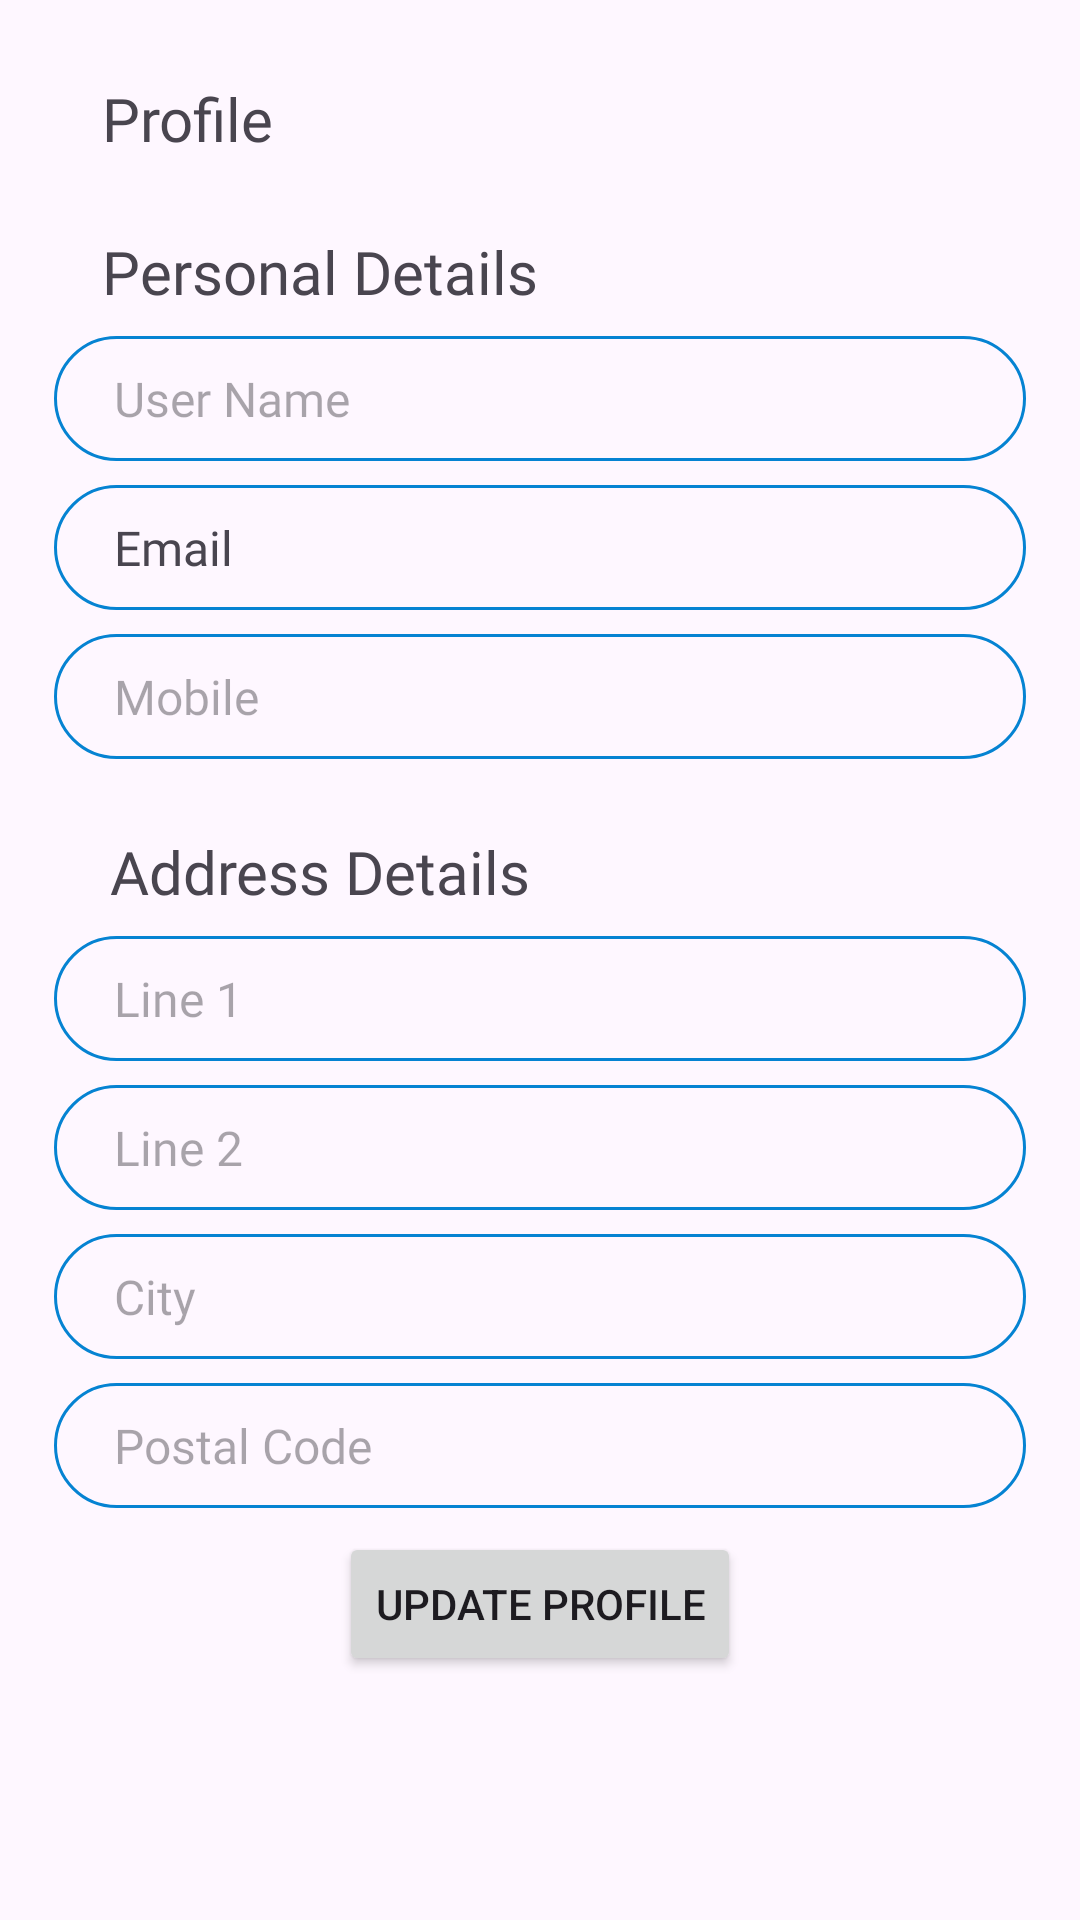

The Android layout XML behind this screen, and the referenced resources:
<!-- AndroidManifest.xml: application theme Theme.EBookShop -->
<!-- res/layout/fragment_profile.xml -->
<?xml version="1.0" encoding="utf-8"?>
<FrameLayout xmlns:android="http://schemas.android.com/apk/res/android"
    xmlns:app="http://schemas.android.com/apk/res-auto"
    xmlns:tools="http://schemas.android.com/tools"
    android:layout_width="match_parent"
    android:layout_height="match_parent"
    tools:context=".ProfileFragment">

    <ScrollView
        android:layout_width="match_parent"
        android:layout_height="match_parent">

        <androidx.constraintlayout.widget.ConstraintLayout
            android:layout_width="match_parent"
            android:layout_height="wrap_content"
            android:padding="10dp">

            <TextView
                android:id="@+id/textView6"
                android:layout_width="wrap_content"
                android:layout_height="wrap_content"
                android:layout_marginStart="24dp"
                android:layout_marginTop="16dp"
                android:fontFamily="@font/acme"
                android:text="Profile"
                android:textSize="20sp"
                app:layout_constraintStart_toStartOf="parent"
                app:layout_constraintTop_toTopOf="parent" />

            <TextView
                android:id="@+id/textView7"
                android:layout_width="wrap_content"
                android:layout_height="wrap_content"
                android:layout_marginStart="24dp"
                android:layout_marginTop="24dp"
                android:fontFamily="@font/acme"
                android:text="Personal Details"
                android:textSize="20sp"
                app:layout_constraintStart_toStartOf="parent"
                app:layout_constraintTop_toBottomOf="@+id/textView6" />

            <EditText
                android:id="@+id/profileUNameEditText"
                android:layout_width="0dp"
                android:layout_height="wrap_content"
                android:layout_marginStart="8dp"
                android:layout_marginTop="8dp"
                android:layout_marginEnd="8dp"
                android:background="@drawable/custom_edit_text"
                android:ems="10"
                android:fontFamily="@font/acme"
                android:hint="User Name"
                android:inputType="text"
                android:padding="10dp"
                android:paddingStart="20dp"
                android:paddingEnd="20dp"
                android:textSize="16sp"
                app:layout_constraintEnd_toEndOf="parent"
                app:layout_constraintStart_toStartOf="parent"
                app:layout_constraintTop_toBottomOf="@+id/textView7" />

            <TextView
                android:id="@+id/profileEmailText"
                android:layout_width="0dp"
                android:layout_height="wrap_content"
                android:layout_marginTop="8dp"
                android:background="@drawable/custom_edit_text"
                android:fontFamily="@font/acme"
                android:padding="10dp"
                android:paddingStart="20dp"
                android:paddingEnd="20dp"
                android:text="Email"
                android:textSize="16sp"
                app:layout_constraintEnd_toEndOf="@+id/profileUNameEditText"
                app:layout_constraintStart_toStartOf="@+id/profileUNameEditText"
                app:layout_constraintTop_toBottomOf="@+id/profileUNameEditText" />

            <EditText
                android:id="@+id/profileMobileText"
                android:layout_width="0dp"
                android:layout_height="wrap_content"
                android:layout_marginTop="8dp"
                android:background="@drawable/custom_edit_text"
                android:fontFamily="@font/acme"
                android:hint="Mobile"
                android:padding="10dp"
                android:paddingStart="20dp"
                android:paddingEnd="20dp"
                android:textSize="16sp"
                app:layout_constraintEnd_toEndOf="@+id/profileEmailText"
                app:layout_constraintStart_toStartOf="@+id/profileEmailText"
                app:layout_constraintTop_toBottomOf="@+id/profileEmailText" />

            <TextView
                android:id="@+id/textView8"
                android:layout_width="wrap_content"
                android:layout_height="wrap_content"
                android:layout_marginTop="24dp"
                android:fontFamily="@font/acme"
                android:text="Address Details"
                android:textSize="20sp"
                app:layout_constraintEnd_toEndOf="@+id/textView7"
                app:layout_constraintStart_toStartOf="@+id/textView7"
                app:layout_constraintTop_toBottomOf="@+id/profileMobileText" />

            <EditText
                android:id="@+id/profileAddressLine1EditText"
                android:layout_width="0dp"
                android:layout_height="wrap_content"
                android:layout_marginTop="8dp"
                android:background="@drawable/custom_edit_text"
                android:ems="10"
                android:fontFamily="@font/acme"
                android:hint="Line 1"
                android:inputType="text"
                android:padding="10dp"
                android:paddingStart="20dp"
                android:paddingEnd="20dp"
                android:textSize="16sp"
                app:layout_constraintEnd_toEndOf="@+id/profileMobileText"
                app:layout_constraintStart_toStartOf="@+id/profileMobileText"
                app:layout_constraintTop_toBottomOf="@+id/textView8" />

            <EditText
                android:id="@+id/profileAddressLine2EditText"
                android:layout_width="0dp"
                android:layout_height="wrap_content"
                android:layout_marginTop="8dp"
                android:background="@drawable/custom_edit_text"
                android:ems="10"
                android:fontFamily="@font/acme"
                android:hint="Line 2"
                android:inputType="text"
                android:padding="10dp"
                android:paddingStart="20dp"
                android:paddingEnd="20dp"
                android:textSize="16sp"
                app:layout_constraintEnd_toEndOf="@+id/profileAddressLine1EditText"
                app:layout_constraintStart_toStartOf="@+id/profileAddressLine1EditText"
                app:layout_constraintTop_toBottomOf="@+id/profileAddressLine1EditText" />

            <EditText
                android:id="@+id/profileAddressCityEditText"
                android:layout_width="0dp"
                android:layout_height="wrap_content"
                android:layout_marginTop="8dp"
                android:background="@drawable/custom_edit_text"
                android:ems="10"
                android:fontFamily="@font/acme"
                android:hint="City"
                android:inputType="text"
                android:padding="10dp"
                android:paddingStart="20dp"
                android:paddingEnd="20dp"
                android:textSize="16sp"
                app:layout_constraintEnd_toEndOf="@+id/profileAddressLine2EditText"
                app:layout_constraintStart_toStartOf="@+id/profileAddressLine2EditText"
                app:layout_constraintTop_toBottomOf="@+id/profileAddressLine2EditText" />

            <EditText
                android:id="@+id/profileAddressPostalEditText"
                android:layout_width="0dp"
                android:layout_height="wrap_content"
                android:layout_marginTop="8dp"
                android:background="@drawable/custom_edit_text"
                android:ems="10"
                android:fontFamily="@font/acme"
                android:hint="Postal Code"
                android:inputType="number"
                android:padding="10dp"
                android:paddingStart="20dp"
                android:paddingEnd="20dp"
                android:textSize="16sp"
                app:layout_constraintEnd_toEndOf="@+id/profileAddressCityEditText"
                app:layout_constraintStart_toStartOf="@+id/profileAddressCityEditText"
                app:layout_constraintTop_toBottomOf="@+id/profileAddressCityEditText" />

            <Button
                android:id="@+id/updateProfileBtn"
                android:layout_width="wrap_content"
                android:layout_height="wrap_content"
                android:layout_marginTop="8dp"
                android:text="Update Profile"
                app:layout_constraintEnd_toEndOf="@+id/profileAddressPostalEditText"
                app:layout_constraintStart_toStartOf="@+id/profileAddressPostalEditText"
                app:layout_constraintTop_toBottomOf="@+id/profileAddressPostalEditText" />

        </androidx.constraintlayout.widget.ConstraintLayout>
    </ScrollView>
</FrameLayout>
<!-- resources referenced by this layout -->
<resources>
  <!-- drawable custom_edit_text (drawable) -->
  <?xml version="1.0" encoding="utf-8"?>
  <selector xmlns:android="http://schemas.android.com/apk/res/android">
      <item>
          <shape android:shape="rectangle">
              <stroke android:color="@color/blue" android:width="1dp" />
              <corners android:radius="30dp" />
          </shape>
      </item>
  </selector>
  <style name="Theme.EBookShop" parent="Base.Theme.EBookShop" />
  <color name="blue">#0583D2</color>
  <style name="Base.Theme.EBookShop" parent="Theme.Material3.DayNight.NoActionBar">
          
           <item name="colorPrimary">@color/blue</item>
      </style>
</resources>
